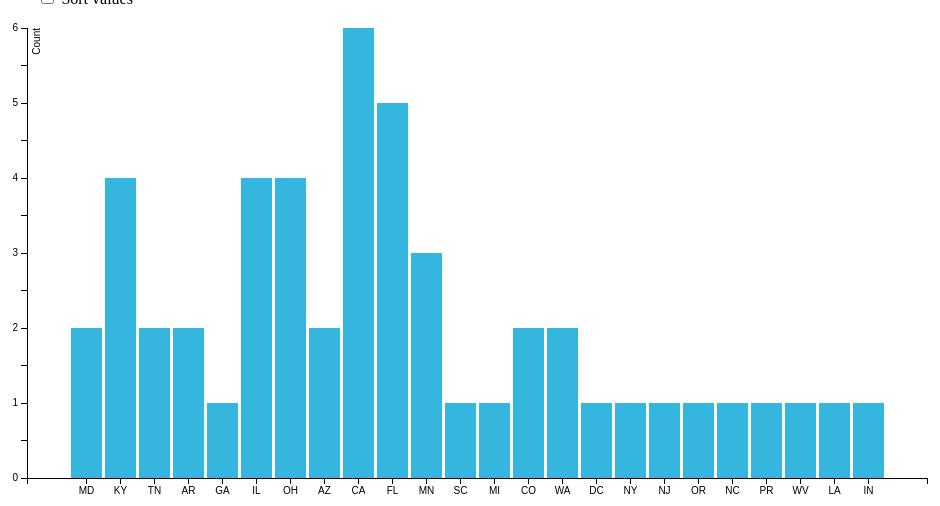
D3 v3 page, settled after 360 driven frames (6 s of simulated time); the page loaded 2 data file(s).


// ── js/bar.js
// reference: http://bl.ocks.org/mbostock/3885705

var margin = {top: 20, right: 20, bottom: 30, left: 40},
		width = 960 - margin.left - margin.right,
		height = 500 - margin.top - margin.bottom;
 
var numberFormat = d3.format("d");
//rangeRoundBands to include padding
var x = d3.scale.ordinal()
		.rangeRoundBands([0, width], 0.1, 1);

var y = d3.scale.linear()
		.range([height, 0]);
// create x axis
var xAxis = d3.svg.axis()
		.scale(x)
		.orient("bottom");
// create y axis
var yAxis = d3.svg.axis()
		.scale(y)
		.orient("left")
		.tickFormat(numberFormat);
// create canvas
var svg = d3.select("body").append("svg")
		.attr("width", width + margin.left + margin.right)
		.attr("height", height + margin.top + margin.bottom)
		.append("g")
		.attr("transform", "translate(" + margin.left + "," + margin.top + ")");
// loading in both complaints and data poopulation but only using complaints at the moment
d3.csv("data/mini-complaints.csv", function(csv_complaint) {
	d3.csv("data/population.csv", function(csv_pop) {
		var complaint_data = d3.nest()
			.key(function(d) {return d.State;})
			.rollup(function(leaves){
				return leaves.length;
			})
			.entries(csv_complaint);

		//Per Capita Calculation-- WIP 
		// var population_data = d3.nest()
		// 	.key(function(d) {return d.State;})
		// 	.entries(csv_pop);
		//range of data coming in
		x.domain(complaint_data.map(function(d) { return d.key; }));
		y.domain([0, d3.max(complaint_data, function(d) { return d.values; })]); //start at 0 -> max count

		svg.append("g")
				.attr("class", "x axis")
				.attr("transform", "translate(0," + height + ")")
				.call(xAxis);

		svg.append("g")
				.attr("class", "y axis")
				.call(yAxis)
				.append("text")
				.attr("transform", "rotate(-90)")
				.attr("y", 6)
				.attr("dy", ".71em")
				.style("text-anchor", "end")
				.text("Count");

		svg.selectAll(".bar")
				.data(complaint_data)
				.enter()
					.append("rect")
					.attr("class", "bar")
					.on("mouseenter", function(d) {
								d3.select(this)
									.style("cursor", "pointer");
						})
					.on("click", function(d) {
							console.log("click: " + d.key);
							window.location.href = "./index.html?state=" + d.key;
						})
					.attr("x", function(d) { return x(d.key); })
					.attr("width", x.rangeBand())
					.attr("y", function(d) { return y(d.values); })
					.attr("height", function(d) { return height - y(d.values); });

		d3.select("input").on("change", change);
		// sorting function
		function change() {
			// Copy-on-write since tweens are evaluated after a delay.
			var x0 = x.domain(complaint_data.sort(this.checked ?
					function(a, b) { return b.values - a.values; }
					: function(a, b) { return d3.ascending(a.key, b.key); })
					.map(function(d) { return d.key; }))
					.copy();

			svg.selectAll(".bar")
					.sort(function(a, b) { return x0(a.key) - x0(b.key); });
			// declare both the transition and delay
			var transition = svg.transition().duration(750);
			var	delay = function(d, i) { return i * 50; };

			transition.selectAll(".bar")
					.delay(delay)
					.attr("x", function(d) { return x0(d.key); });
			//call(xAxis) calls 
			transition.select(".x.axis")
					.call(xAxis)
					.selectAll("g")
					.delay(delay);
		}  //end change
	});
});

### data: data/mini-complaints.csv
date_received, Product, Sub-product, Issue, Sub-issue, Consumer complaint narrative, Company public response, Company, State, ZIP code, Tags, Consumer consent provided?, Submitted via, Date sent to company, Company response to consumer, Timely response?, Consumer disputed?, Complaint ID
08/30/2013, Student loan, Non-federal student loan, Repaying your loan, Repaying your loan, , , Navient Solutions, Inc., MD, 21402, , N/A, Email, 08/30/2013, Closed with explanation, Yes, Yes, 510326
09/17/2013, Debt collection, Credit card, Communication tactics, Used obscene/profane/abusive language, , , Van Ru Credit Corporation, KY, 40508, , N/A, Phone, 09/18/2013, Closed with non-monetary relief, Yes, No, 530622
09/17/2013, Credit card, , Billing disputes, , , , Bank of America, TN, 37874, Older American, N/A, Phone, 11/04/2013, Closed with explanation, Yes, Yes, 530624
09/24/2013, Mortgage, FHA mortgage, Loan modification,collection,foreclosure, , , , Carrington Mortgage Holdings, LLC., AR, 72113, , N/A, Web, 09/25/2013, Closed with explanation, Yes, No, 540357
09/10/2013, Debt collection, Credit card, Communication tactics, Called outside of 8am-9pm, , , Wells Fargo & Company, GA, 30132, , N/A, Web, 09/14/2013, Closed with explanation, Yes, No, 521354
09/24/2013, Credit reporting, , Incorrect information on credit report, Reinserted previously deleted info, , , Equifax, IL, 62060, , N/A, Web, 09/24/2013, Closed with explanation, Yes, Yes, 540836
09/17/2013, Consumer Loan, Vehicle loan, Managing the loan or lease, , , , FirstMerit Bank, OH, 43016, , N/A, Web, 09/18/2013, Closed with explanation, Yes, No, 530634
09/10/2013, Debt collection, Non-federal student loan, Cont'd attempts collect debt not owed, Debt is not mine, , , Expert Global Solutions, Inc., AZ, 85297, , N/A, Web, 09/14/2013, Closed with explanation, Yes, No, 521372
08/30/2013, Debt collection, I do not know, Cont'd attempts collect debt not owed, Debt is not mine, , , Fidelity National Information Services, …, CA, 90305, Older American, N/A, Phone, 09/03/2013, Closed with explanation, Yes, No, 511066
09/24/2013, Debt collection, Other (i.e. phone, health club, etc.), Disclosure verification of debt, Not given enough info to verify debt, , , Afni, Inc., FL, 33334, , N/A, Web, 09/24/2013, Closed with explanation, Yes, No, 540371
09/17/2013, Credit reporting, , Incorrect information on credit report, Account status, , , Experian, AZ, 85733, , N/A, Web, 09/17/2013, Closed with explanation, Yes, No, 531850
09/17/2013, Credit card, , Customer service / Customer relations, , , , U.S. Bancorp, OH, 45387, , N/A, Web, 09/17/2013, Closed with explanation, Yes, No, 531857
09/10/2013, Credit card, , Forbearance / Workout plans, , , , Capital One, OH, 43065, , N/A, Web, 09/14/2013, Closed with monetary relief, Yes, No, 521375
09/10/2013, Credit card, , Closing/Cancelling account, , , , Wells Fargo & Company, MN, 55949, , N/A, Web, 09/10/2013, Closed with explanation, Yes, No, 521378
09/10/2013, Debt collection, Other (i.e. phone, health club, etc.), Cont'd attempts collect debt not owed, Debt was paid, , , Convergent Resources, Inc., CA, 94102, , N/A, Web, 09/14/2013, Closed with explanation, Yes, No, 521379
09/24/2013, Credit reporting, , Incorrect information on credit report, Account status, , , Experian, IL, 60628, , N/A, Web, 09/24/2013, Closed with non-monetary relief, Yes, No, 540390
09/24/2013, Debt collection, Non-federal student loan, Communication tactics, Frequent or repeated calls, , , Navient Solutions, Inc., SC, 29928, Older American, N/A, Postal mail, 09/25/2013, Closed with explanation, Yes, No, 541190
09/10/2013, Mortgage, Conventional fixed mortgage, Loan servicing, payments, escrow account, , , , Ocwen, MN, 55024, , N/A, Web, 09/10/2013, Closed with explanation, Yes, No, 521383
08/30/2013, Mortgage, Other mortgage, Credit decision / Underwriting, , , , New York Community Bank, MD, 20912, , N/A, Postal mail, 09/05/2013, Closed with explanation, Yes, No, 511136
09/10/2013, Credit card, , Billing disputes, , , , Citibank, FL, 32259, , N/A, Web, 09/14/2013, Closed with explanation, Yes, No, 520825
09/10/2013, Mortgage, Conventional fixed mortgage, Credit decision / Underwriting, , , , Ditech Financial LLC, MN, 55101, Older American, N/A, Web, 09/10/2013, Closed with explanation, Yes, Yes, 520945
09/10/2013, Credit card, , APR or interest rate, , , , Amex, MI, 48178, Servicemember, N/A, Web, 09/10/2013, Closed with monetary relief, Yes, Yes, 521391
09/24/2013, Mortgage, Other mortgage, Loan modification,collection,foreclosure, , , , Citibank, CA, 92223, Older American, N/A, Web, 09/26/2013, Closed with non-monetary relief, Yes, Yes, 540374
09/10/2013, Debt collection, Medical, Communication tactics, Frequent or repeated calls, , , Tormey Bewley Corporation, CO, 80126, , N/A, Web, 10/10/2013, Closed with non-monetary relief, Yes, No, 521394
08/30/2013, Student loan, Non-federal student loan, Problems when you are unable to pay, Problems when you are unable to pay, , , Navient Solutions, Inc., KY, 40207, , N/A, Web, 09/04/2013, Closed with explanation, Yes, Yes, 511150
09/10/2013, Student loan, Non-federal student loan, Repaying your loan, Repaying your loan, , , Navient Solutions, Inc., WA, 99208, , N/A, Web, 09/10/2013, Closed with non-monetary relief, Yes, No, 521400
09/17/2013, Mortgage, Conventional fixed mortgage, Loan modification,collection,foreclosure, , , , Wells Fargo & Company, DC, 20018, , N/A, Web, 09/18/2013, Closed with explanation, Yes, No, 530677
09/10/2013, Credit reporting, , Unable to get credit report/credit score, Problem getting report or credit score, , , Experian, FL, 32811, , N/A, Web, 09/14/2013, Closed with non-monetary relief, Yes, No, 521231
09/10/2013, Debt collection, Federal student loan, Improper contact or sharing of info, Contacted employer after asked not to, , , ConServe, CA, 91403, , N/A, Web, 09/14/2013, Closed with explanation, Yes, No, 521406
09/10/2013, Mortgage, FHA mortgage, Loan servicing, payments, escrow account, , , , Nationstar Mortgage, CA, 94605, , N/A, Web, 09/10/2013, Closed with explanation, Yes, No, 521407
… [head cut at 6 KiB]
### data: data/population.csv
State, Census
Alabama, 4,779,736
Alaska, 710,231
Arizona, 6,392,017
Arkansas, 2,915,918
California, 37,253,956
Colorado, 5,029,196
Connecticut, 3,574,097
Delaware, 897,934
District of Columbia, 601,723
Florida, 18,801,310
Georgia, 9,687,653
Hawaii, 1,360,301
Idaho, 1,567,582
Illinois, 12,830,632
Indiana, 6,483,802
Iowa, 3,046,355
Kansas, 2,853,118
Kentucky, 4,339,367
Louisiana, 4,533,372
Maine, 1,328,361
Maryland, 5,773,552
Massachusetts, 6,547,629
Michigan, 9,883,640
Minnesota, 5,303,925
Mississippi, 2,967,297
Missouri, 5,988,927
Montana, 989,415
Nebraska, 1,826,341
Nevada, 2,700,551
New Hampshire, 1,316,470
New Jersey, 8,791,894
New Mexico, 2,059,179
New York, 19,378,102
North Carolina, 9,535,483
North Dakota, 672,591
Ohio, 11,536,504
Oklahoma, 3,751,351
Oregon, 3,831,074
Pennsylvania, 12,702,379
Rhode Island, 1,052,567
South Carolina, 4,625,364
South Dakota, 814,180
Tennessee, 6,346,105
Texas, 25,145,561
Utah, 2,763,885
Vermont, 625,741
Virginia, 8,001,024
Washington, 6,724,540
West Virginia, 1,852,994
Wisconsin, 5,686,986
Wyoming, 563,626